Photos from the image-classification dataset "skripsi" in the GitHub repository dedihkurnia/skripsi. Its 12 classes are: gymnocalycium mihanovichii var. filadelfiense, p.leninghausii cv. albispina, Coryphantha laui, Coryphantha laui 22, Echinopsis peruviana, Gymnocalycium baldianum, Gymnocalycium mihanovichii, Mammillaria spinosissima f r, Opuntia microdasys, Parodia leninghausii, Parodia leungsi, Parodia leninghausii albispina.

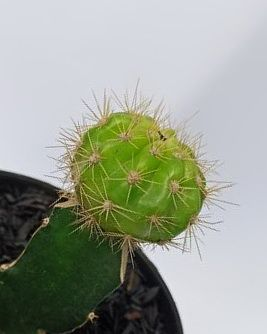
Label: Gymnocalycium mihanovichii

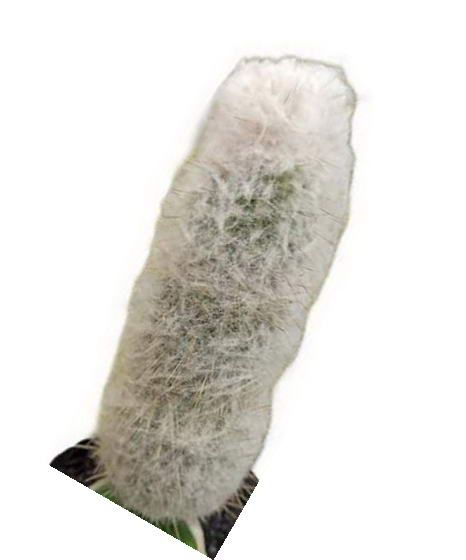
Label: Parodia leninghausii albispina

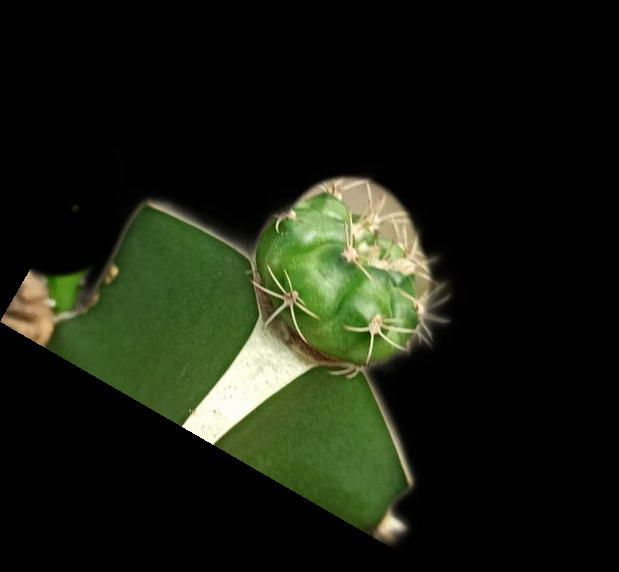
Label: Gymnocalycium baldianum

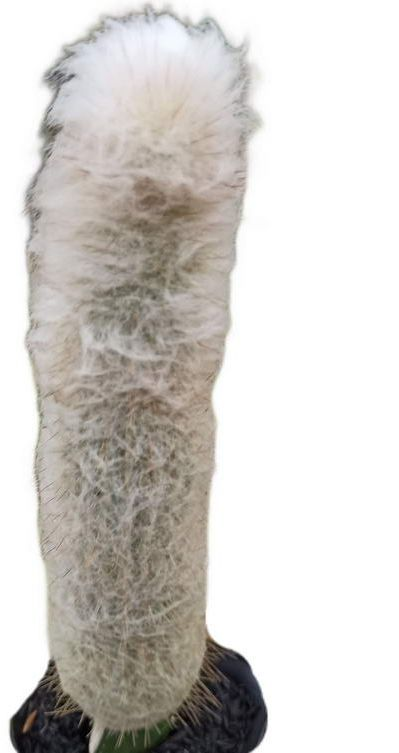
Label: p.leninghausii cv. albispina

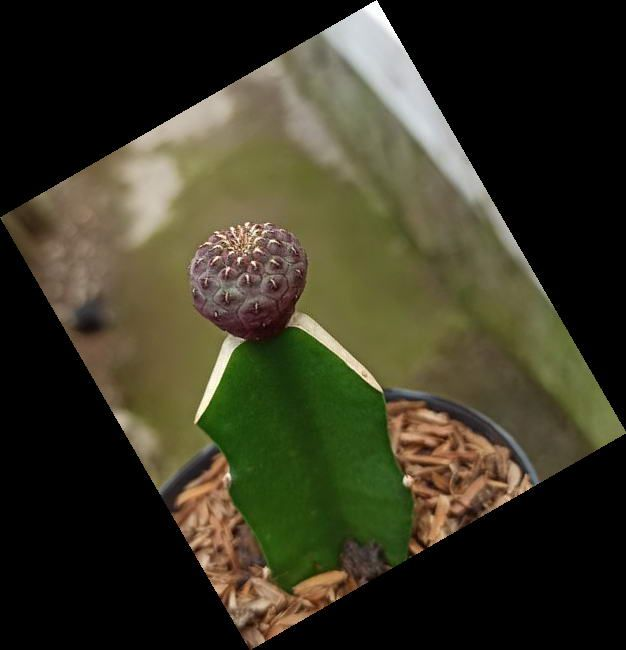
Label: Coryphantha laui

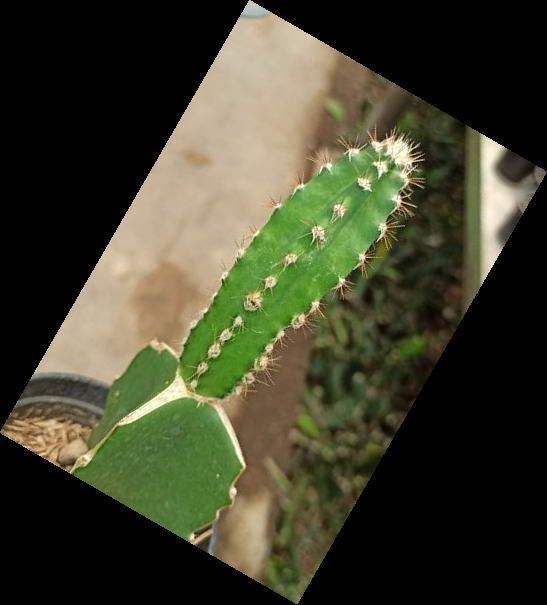
Label: Echinopsis peruviana
